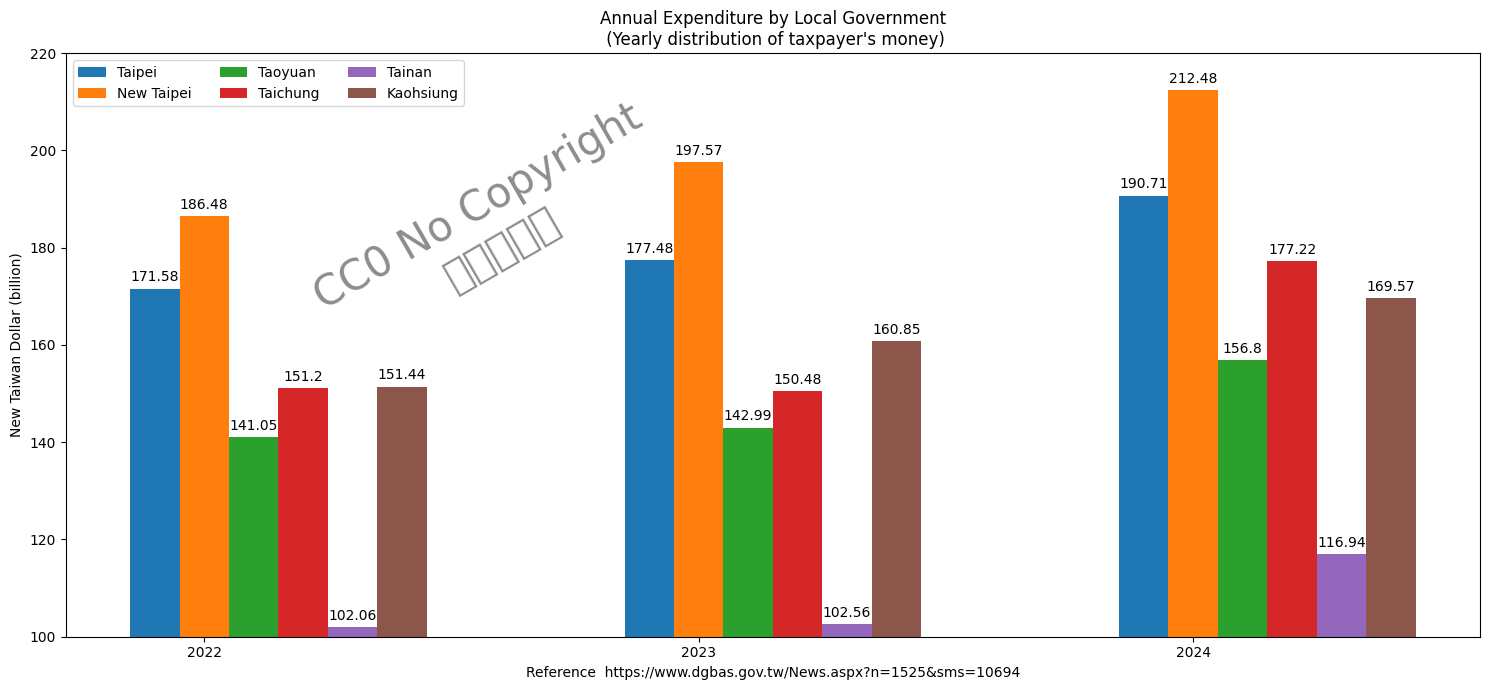

Generate this figure with matplotlib:
import matplotlib.pyplot as plt
import matplotlib
import numpy as np
# -*- coding: utf-8 -*-

matplotlib.rc('font', family="MS Gothic")

Year = ("2022", "2023", "2024")
penguin_means = {
    'Taipei': (171.58, 177.48, 190.71),
    'New Taipei': (186.48, 197.57, 212.48),
    'Taoyuan': (141.05, 142.99, 156.80),
    'Taichung': (151.20, 150.48, 177.22),
    'Tainan': (102.06, 102.56, 116.94),
    'Kaohsiung': (151.44, 160.85, 169.57),
}

x = np.arange(len(Year))  # the label locations
width = 0.10  # the width of the bars
multiplier = 0

fig, ax = plt.subplots(layout='tight', figsize=(15, 7)) # [1]

for attribute, measurement in penguin_means.items():
    offset = width * multiplier
    rects = ax.bar(x + offset, measurement, width, label=attribute)
    ax.bar_label(rects, padding=3)
    multiplier += 1

# Add some text for labels, title and custom x-axis tick labels, etc.
ax.set_ylabel('New Taiwan Dollar (billion)')
ax.set_title('Annual Expenditure by Local Government\n (Yearly distribution of taxpayer\'s money)')
ax.set_xticks(x + width, Year)
ax.legend(loc='upper left', ncols=3)
ax.set_ylim(100, 220)

plt.xlabel("Reference  https://www.dgbas.gov.tw/News.aspx?n=1525&sms=10694")

# Insert text watermark
plt.text(x=0.3, y=0.7, s="CC0 No Copyright\n無版權圖片", fontsize=30, color='grey', alpha=0.9,
         ha='center', va='center', rotation=30, #rotation='30',
         transform=ax.transAxes)

plt.show()

# References:
# https://matplotlib.org/stable/gallery/lines_bars_and_markers/barchart.html
# 1. https://matplotlib.org/stable/users/explain/axes/tight_layout_guide.html#tight-layout-guide
